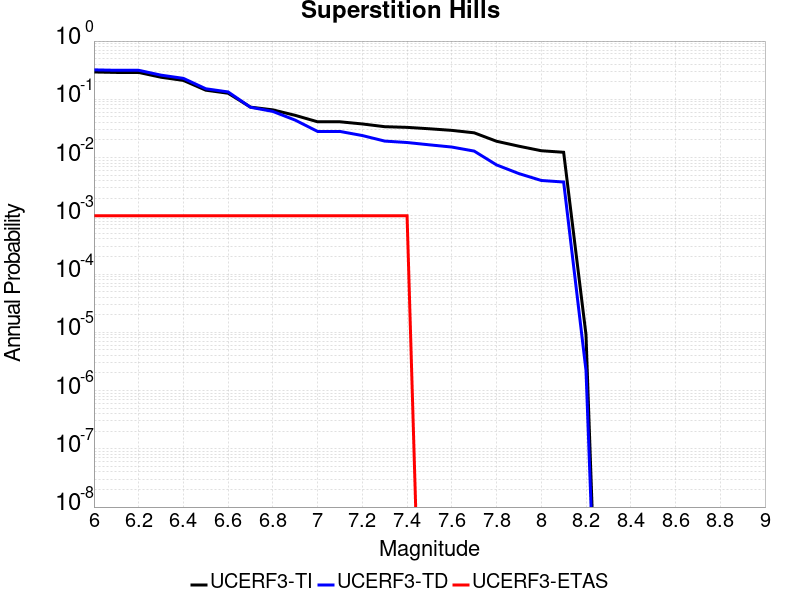

The data file committed next to this chart (first rows):
Magnitude, UCERF3-TI Prob, UCERF3-TD Prob, UCERF3-ETAS Prob
6.0, 0.2945, 0.3204, 0.001
6.1, 0.2893, 0.3148, 0.001
6.2, 0.2893, 0.3148, 0.001
6.3, 0.2392, 0.2598, 0.001
6.4, 0.211, 0.2288, 0.001
6.5, 0.1434, 0.1518, 0.001
6.6, 0.1271, 0.1338, 0.001
6.7, 0.07341, 0.07303, 0.001
6.8, 0.06588, 0.06191, 0.001
6.9, 0.05303, 0.04391, 0.001
7.0, 0.04111, 0.02808, 0.001
7.1, 0.04111, 0.02808, 0.001
7.2, 0.03775, 0.02387, 0.001
7.3, 0.03388, 0.01918, 0.001
7.4, 0.033, 0.01813, 0.001
7.5, 0.0312, 0.01654, 0.0
7.6, 0.0293, 0.01515, 0.0
7.7, 0.02659, 0.01292, 0.0
7.8, 0.01905, 0.007484, 0.0
7.9, 0.01567, 0.005307, 0.0
8.0, 0.0131, 0.004043, 0.0
8.1, 0.01232, 0.003803, 0.0
8.2, 8.9675805E-6, 2.1992162E-6, 0.0
